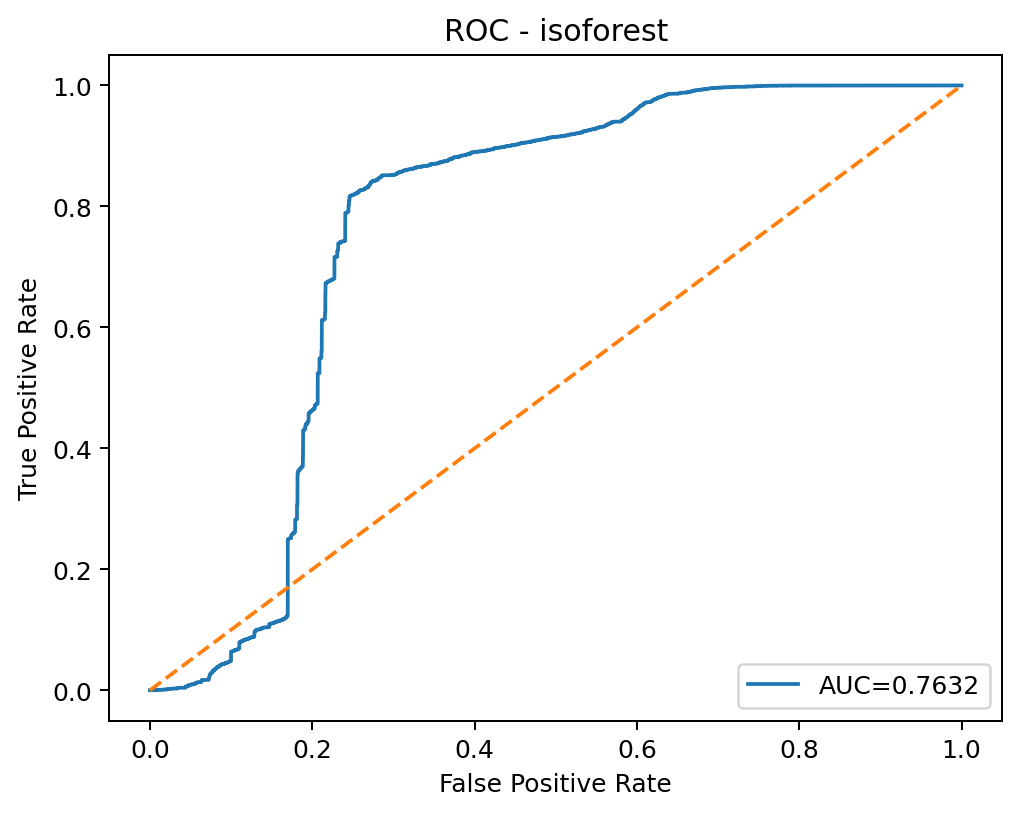

The data file committed next to this chart (first rows):
threshold, fpr, tpr
inf, 0.0, 0.0
0.1719, 6.429007682664181e-06, 0.0
0.1711, 0.0006686, 0.0
0.1705, 0.0006879, 0.0
0.1702, 0.0007265, 0.0
0.17, 0.0007393, 0.0
0.1686, 0.0007458, 0.0
0.1686, 0.0007651, 0.0
0.1656, 0.0007908, 0.0
0.1654, 0.0008229, 0.0
0.1644, 0.0008486, 0.0
0.1642, 0.0008679, 0.0
0.1641, 0.0008936, 0.0
0.1639, 0.0009322, 0.0
0.1639, 0.0009836, 0.0
0.1638, 0.001009, 0.0
0.1638, 0.001029, 0.0
0.1633, 0.001054, 0.0
0.1632, 0.001087, 0.0
0.1631, 0.001099, 0.0
0.1627, 0.001112, 0.0
0.1627, 0.001125, 0.0
0.1624, 0.001196, 0.0
0.162, 0.001234, 0.0
0.1619, 0.001286, 0.0
0.1619, 0.001312, 0.0
0.1617, 0.001389, 0.0
0.1616, 0.001459, 0.0
0.1615, 0.00171, 0.0
0.1614, 0.001871, 0.0
0.1608, 0.001967, 0.0
0.1606, 0.002141, 0.0
0.1605, 0.002199, 0.0
0.1604, 0.002218, 0.0
0.1602, 0.002334, 0.0
0.16, 0.002456, 0.0
0.1598, 0.00261, 0.0
0.1597, 0.002617, 0.0
0.1593, 0.002797, 0.0
0.1591, 0.002906, 0.0
0.1583, 0.002925, 0.0
0.1581, 0.002938, 0.0
0.1571, 0.002977, 0.0
0.1566, 0.002989, 0.0
0.1559, 0.003022, 0.0
0.1549, 0.003028, 0.0
0.1536, 0.00306, 0.0
0.1523, 0.003067, 0.0
0.1372, 0.003086, 0.0
0.1361, 0.003112, 0.0
0.1349, 0.003118, 0.0
0.1346, 0.003131, 0.0
0.1344, 0.00315, 0.0
0.1327, 0.003163, 0.0
0.1324, 0.00317, 0.0
0.1303, 0.003182, 0.0
0.1294, 0.003189, 0.0
0.1294, 0.003215, 0.0
0.1274, 0.003234, 0.0
0.127, 0.003407, 0.0
... 44,950 more rows
